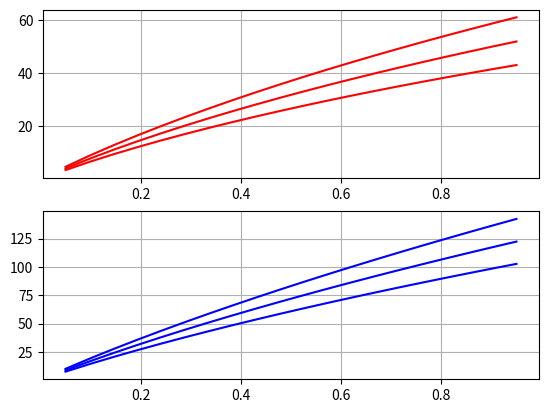

Recreate this plot in Python.
# This script uses measurements and fits of my 8.5mmx20mm coreless brushed DC
# motors to predict how duty-cycle will affect its thrust. The idea is to use
# this script to guide battery voltage and discharge rating specification.

# See Google Drive/Drone/Motor Characterization/Test ESR/motor_thrust_model.xlsx
# for the fits. See Motor Characterization/Drive Circuit Rev B (near #16) for
# the math.

import sys
import numpy as np
from scipy import optimize as optimize
from matplotlib import pyplot as plt

# Parameters
N_Vp = 3
Vp_volts = {"1s":np.linspace(3.2,4.2,N_Vp), "2s":np.linspace(6.4,8.4,N_Vp)}
N_motors = 4.0
R_motor_ohms = 0.58
R_ds_ohms = 0.025
EMF2_TO_THRUST = 5
AVGI_TO_EMF = 1.2
R_battery_ohms = 0.124
duty_cycle = np.linspace(0.05,0.95,20)
alpha = (EMF2_TO_THRUST*(AVGI_TO_EMF**2))/(N_motors*R_battery_ohms + R_ds_ohms + R_motor_ohms)
beta = alpha/np.sqrt(EMF2_TO_THRUST)

# Solves alpha*supply_volts/g + beta/sqrt(g) - 1/d = 0 for g for each d in
# duty_cycle
def gsolve(supply_volts):
  thrusts = []
  g_start = 0.00001
  g_end = 100
  for d in duty_cycle:
    eqn = lambda g: (((alpha*supply_volts)/g) - (beta/np.sqrt(g)) - (1.0/d))
    g, r = optimize.bisect(eqn, 0.00001, 100, full_output=True)
    if r.converged:
      thrusts.append(N_motors*g)
    else:
      raise ValueError("Failed to converge at %d duty cycle." % d)
  return thrusts

def visualize():
  plt.subplot(211)
  # For each Vp in set "1s"
  for supply_volts in Vp_volts["1s"]:
    plt.plot(duty_cycle, gsolve(supply_volts), "r-")
  plt.grid(True)

  plt.subplot(212)
  # For each Vp in set "2s"
  for supply_volts in Vp_volts["2s"]:
    plt.plot(duty_cycle, gsolve(supply_volts), "b-")
  plt.grid(True)

  plt.show()

if __name__ == "__main__":
  visualize()
